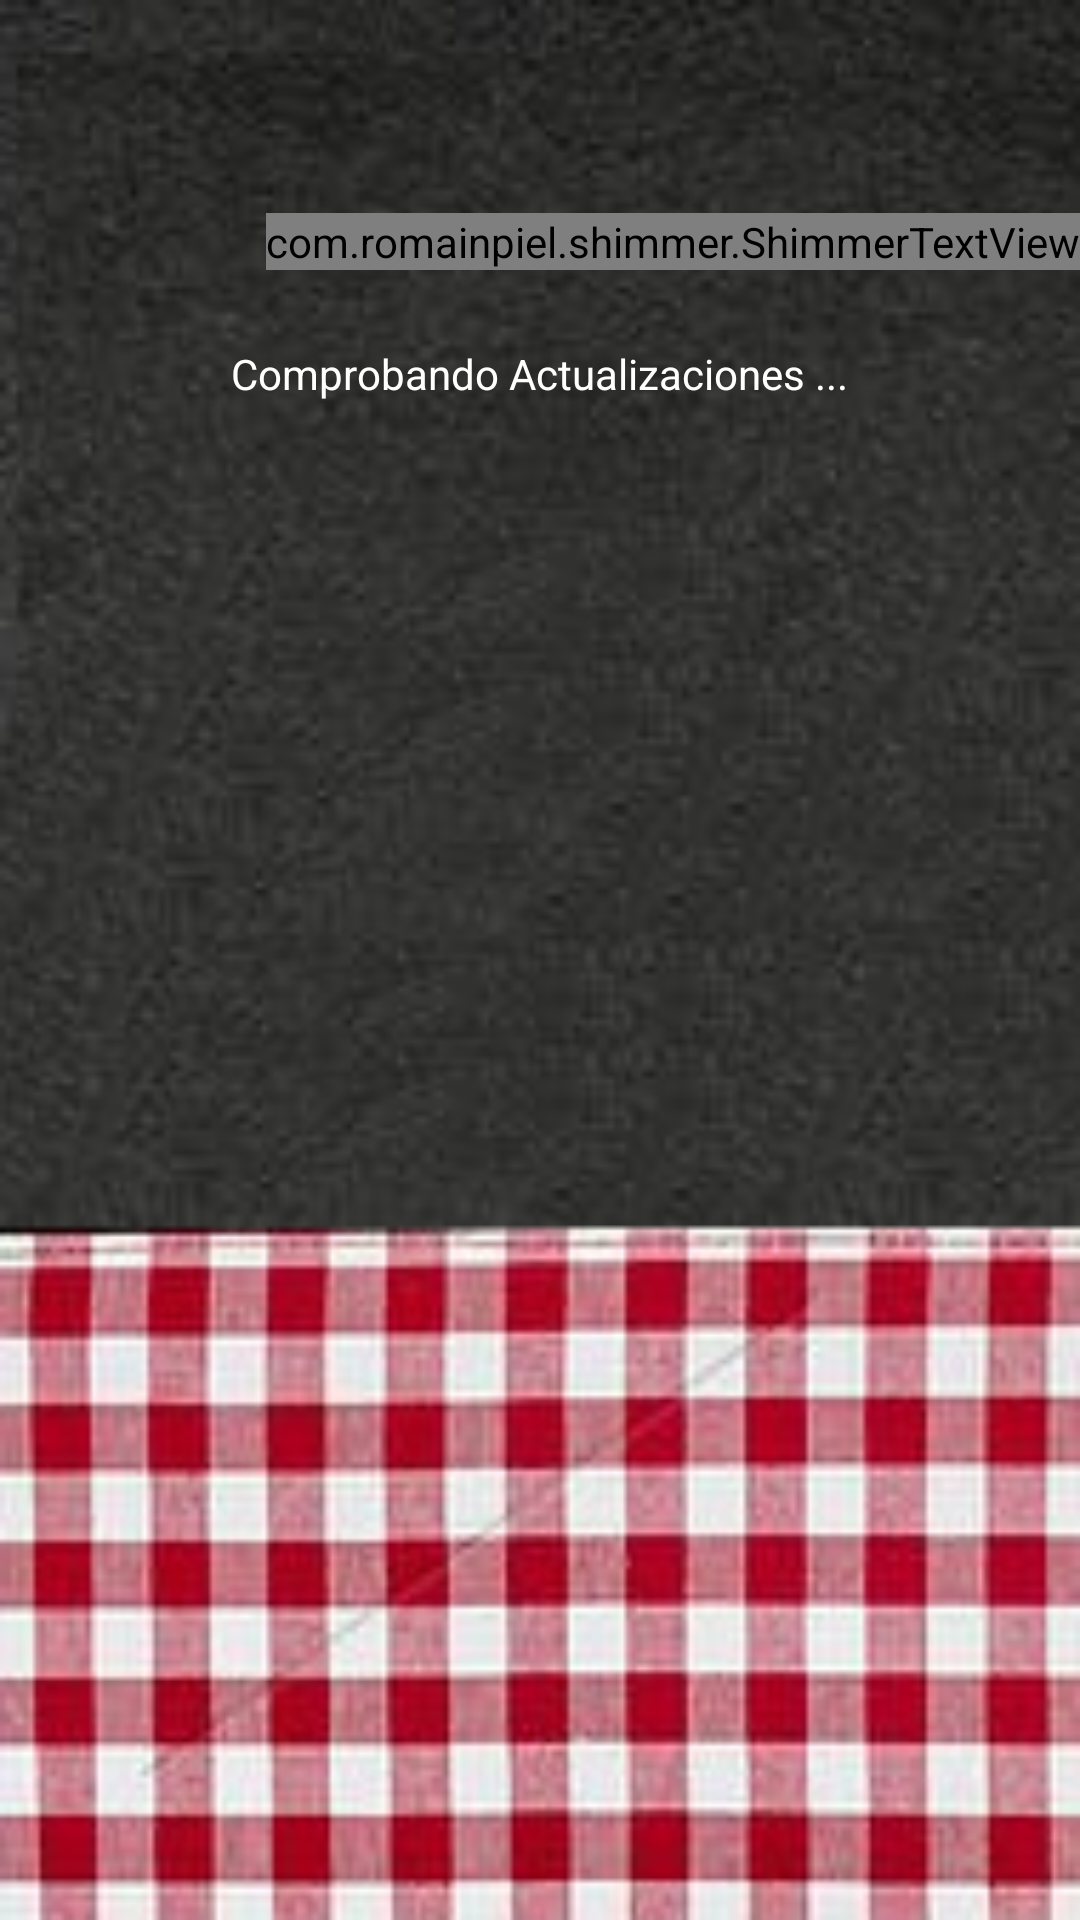

Layout XML and referenced resources for this Android screen:
<!-- AndroidManifest.xml: application theme AppTheme -->
<!-- res/layout/activity_splash.xml -->
<RelativeLayout xmlns:android="http://schemas.android.com/apk/res/android"
    xmlns:tools="http://schemas.android.com/tools" android:layout_width="match_parent"
    android:layout_height="match_parent" android:paddingLeft="@dimen/activity_horizontal_margin"
    android:paddingRight="@dimen/activity_horizontal_margin"
    android:paddingTop="@dimen/activity_vertical_margin"
    android:paddingBottom="@dimen/activity_vertical_margin"
    tools:context="andres.dev.com.menurestaurant.UI.SplashActivity"
    android:background="@drawable/bg_splash">

    <TextView
        android:id="@+id/splash_text"
        android:text="@string/action_askupdate"
        android:textColor="@color/white"
        android:layout_width="wrap_content"
        android:layout_height="wrap_content"
        android:layout_below="@+id/splash_load"
        android:layout_centerHorizontal="true"
        android:layout_marginTop="25dp" />

    <com.romainpiel.shimmer.ShimmerTextView
        android:id="@+id/splash_load"
        android:text="Menu Restaurante"
        android:layout_width="wrap_content"
        android:layout_height="wrap_content"
        android:textSize="50dp"
        android:textColor="#C07B80"
        android:gravity="center"
        android:layout_alignParentTop="true"
        android:layout_alignParentRight="true"
        android:layout_alignParentEnd="true"
        android:layout_marginTop="71dp" />

</RelativeLayout>
<!-- resources referenced by this layout -->
<resources>
  <color name="white">@android:color/white</color>
  <!-- drawable bg_splash: png bitmap (drawable, 84580 bytes) -->
  <string name="action_askupdate">Comprobando Actualizaciones ...</string>
  <style name="AppTheme" parent="Theme.AppCompat.Light.DarkActionBar">
          <item name="colorPrimary">@color/colorPrimary</item>
          <item name="android:colorPrimaryDark">@color/colorPrimaryDark</item>
          <item name="actionBarStyle">@style/MyActionBar</item>
      </style>
  <color name="colorPrimary">#F50057</color>
  <color name="colorPrimaryDark">#C51162</color>
  <style name="MyActionBar" parent="@style/Widget.AppCompat.ActionBar.Solid">
          <item name="titleTextStyle">@style/MyTitleTextStyle</item>
      </style>
  <style name="MyTitleTextStyle" parent="@style/TextAppearance.AppCompat.Widget.ActionBar.Title">
          <item name="android:textColor">@color/white</item>
      </style>
</resources>
